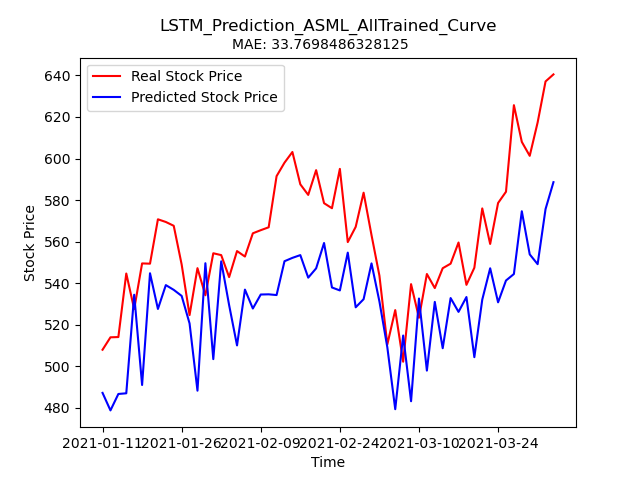

The file beside this chart, header and first rows:
Stock, Date, Real_Price, Predicted_Price
ASML, 2021-01-11, 507.9, 487.2
ASML, 2021-01-12, 513.9, 478.7
ASML, 2021-01-13, 514.1, 486.7
ASML, 2021-01-14, 544.6, 487
ASML, 2021-01-15, 527.5, 534.4
ASML, 2021-01-19, 549.5, 491
ASML, 2021-01-20, 549.4, 544.8
ASML, 2021-01-21, 570.7, 527.6
ASML, 2021-01-22, 569.5, 539.1
ASML, 2021-01-25, 567.6, 536.8
ASML, 2021-01-26, 549.0, 533.9
ASML, 2021-01-27, 524.6, 520.6
ASML, 2021-01-28, 547.2, 488.2
ASML, 2021-01-29, 534.2, 549.6
ASML, 2021-02-01, 554.4, 503.4
ASML, 2021-02-02, 553.5, 550.5
ASML, 2021-02-03, 542.9, 529.4
ASML, 2021-02-04, 555.4, 510
ASML, 2021-02-05, 552.8, 536.9
ASML, 2021-02-08, 564.0, 527.8
ASML, 2021-02-09, 565.5, 534.5
ASML, 2021-02-10, 566.9, 534.6
ASML, 2021-02-11, 591.5, 534.3
ASML, 2021-02-12, 598, 550.6
ASML, 2021-02-16, 603.1, 552.2
ASML, 2021-02-17, 587.6, 553.5
ASML, 2021-02-18, 582.5, 542.6
ASML, 2021-02-19, 594.4, 547.1
ASML, 2021-02-22, 578.5, 559.3
ASML, 2021-02-23, 576.1, 537.9
ASML, 2021-02-24, 595, 536.5
ASML, 2021-02-25, 559.8, 554.7
ASML, 2021-02-26, 567.1, 528.4
ASML, 2021-03-01, 583.5, 532.3
ASML, 2021-03-02, 563.1, 549.5
ASML, 2021-03-03, 543.6, 531.2
ASML, 2021-03-04, 510.5, 509.1
ASML, 2021-03-05, 527, 479.3
ASML, 2021-03-08, 502.2, 514.8
ASML, 2021-03-09, 539.5, 483.2
ASML, 2021-03-10, 523.3, 532.6
ASML, 2021-03-11, 544.4, 497.9
ASML, 2021-03-12, 537.6, 531
ASML, 2021-03-15, 547.2, 508.7
ASML, 2021-03-16, 549.4, 532.8
ASML, 2021-03-17, 559.6, 526.2
ASML, 2021-03-18, 539.2, 533.3
ASML, 2021-03-19, 547.4, 504.4
ASML, 2021-03-22, 576, 532.1
ASML, 2021-03-23, 558.9, 547.2
ASML, 2021-03-24, 578.6, 530.8
ASML, 2021-03-25, 584.0, 541.3
ASML, 2021-03-26, 625.7, 544.4
ASML, 2021-03-29, 608.0, 574.6
ASML, 2021-03-30, 601.3, 553.9
ASML, 2021-03-31, 617.4, 549.1
ASML, 2021-04-01, 637.1, 575.7
ASML, 2021-04-05, 640.5, 588.6
